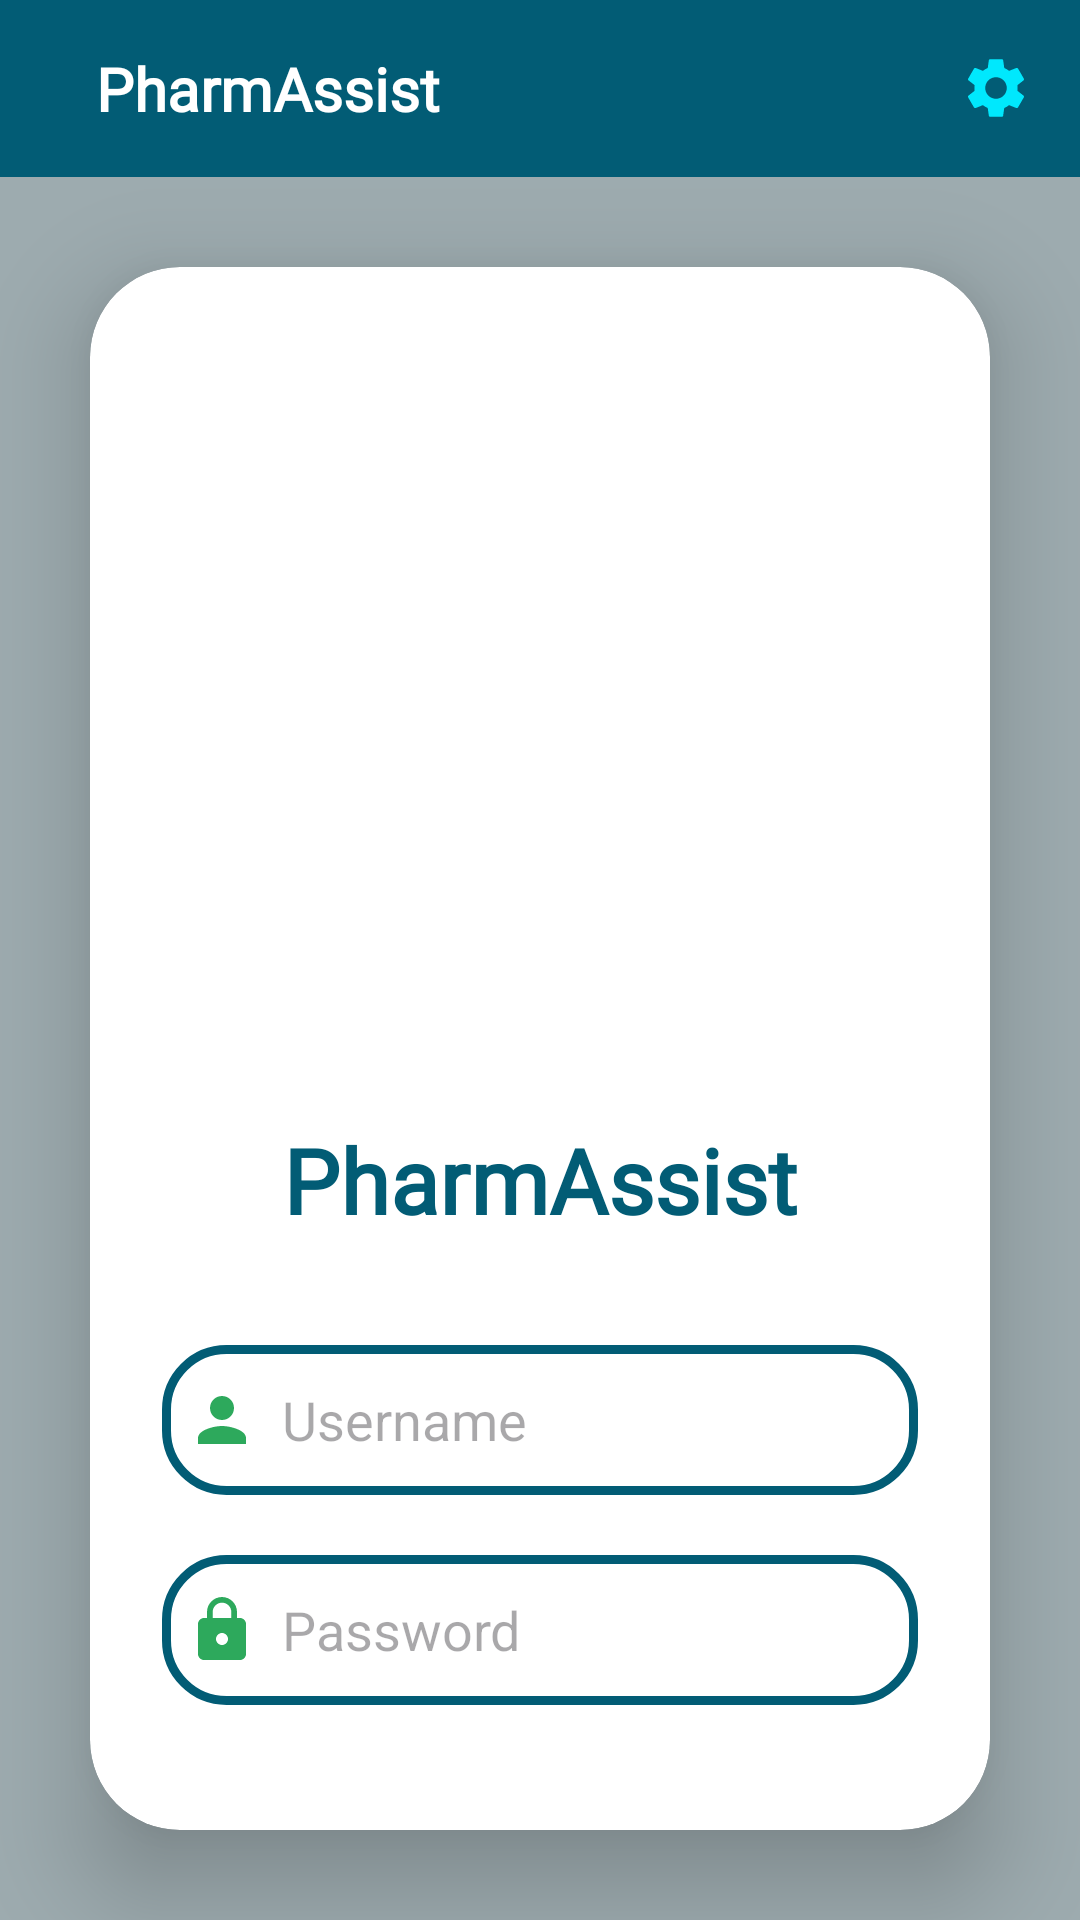

Reconstruct the res/layout file that produces this screen, plus the resources it refers to.
<!-- AndroidManifest.xml: application theme Theme.PharmAssest -->
<!-- res/layout/activity_main.xml -->
<?xml version="1.0" encoding="utf-8"?>
<LinearLayout xmlns:android="http://schemas.android.com/apk/res/android"
    xmlns:app="http://schemas.android.com/apk/res-auto"
    xmlns:tools="http://schemas.android.com/tools"
    android:layout_width="match_parent"
    android:layout_height="match_parent"
    android:orientation="vertical"
    android:background="@color/grey"
    tools:context=".MainActivity">
    <include layout="@layout/toolbar"/>

    <androidx.cardview.widget.CardView
        android:layout_width="match_parent"
        android:layout_height="wrap_content"
        android:layout_margin="30dp"
        app:cardCornerRadius="30dp"
        app:cardElevation="20dp"
        >

        <LinearLayout
            android:layout_width="match_parent"
            android:layout_height="wrap_content"
            android:orientation="vertical"
            android:layout_gravity="center_horizontal"
            android:padding="24dp"
            android:background="@color/transparent">

            <ImageView
                android:layout_width="match_parent"
                android:layout_height="250dp"
                android:padding="8dp"
                android:src="@drawable/logologin"
                android:textColorHighlight="@color/cardview_dark_background"
                />

            <TextView
                android:layout_width="match_parent"
                android:layout_height="wrap_content"
                android:text="PharmAssist"
                android:fontFamily="@font/magnet"
                android:padding="10dp"
                android:layout_marginBottom="5dp"
                android:textColor="@color/dark_blue"
                android:textSize="30sp"
                android:textAlignment="center"
                android:textStyle="bold"
                />

            <EditText
                android:layout_width="match_parent"
                android:layout_height="50dp"
                android:id="@+id/et_username"
                android:background="@drawable/custom_edittext"
                android:drawableLeft="@drawable/baseline_person_24"
                android:drawablePadding="8dp"
                android:hint="Username"
                android:inputType="text"
                android:padding="8dp"
                android:textColor="@color/black"
                android:textColorHighlight="@color/cardview_dark_background"
                android:layout_marginTop="20dp"/>

            <EditText
                android:layout_width="match_parent"
                android:layout_height="50dp"
                android:id="@+id/et_password"
                android:background="@drawable/custom_edittext"
                android:drawableLeft="@drawable/baseline_lock_24"
                android:drawablePadding="8dp"
                android:hint="Password"
                android:inputType="textPassword"
                android:padding="8dp"
                android:textColor="@color/black"
                android:textColorHighlight="@color/cardview_dark_background"
                android:layout_marginTop="20dp"/>
            <Button
                android:layout_width="match_parent"
                android:layout_height="60dp"
                android:id="@+id/btn_login"
                android:text="Login"
                android:textSize="24sp"
                android:layout_marginTop="30dp"
                android:textStyle="bold"
                android:textColorHighlight="@color/cardview_dark_background"
                android:backgroundTint="@color/green"/>
        </LinearLayout>
    </androidx.cardview.widget.CardView>
</LinearLayout>
<!-- res/layout/toolbar.xml (included above) -->
<?xml version="1.0" encoding="utf-8"?>
<RelativeLayout xmlns:android="http://schemas.android.com/apk/res/android"
    android:layout_width="match_parent"
    android:layout_height="wrap_content"
    android:background="@color/dark_blue"
    >
    <RelativeLayout
        android:layout_width="match_parent"
        android:layout_height="wrap_content"
        android:padding="16dp">

        <TextView
            android:id="@+id/tv_title"
            android:layout_width="wrap_content"
            android:layout_centerVertical="true"
            android:layout_height="wrap_content"
            android:layout_marginStart="16dp"
            android:text="PharmAssist"
            android:textSize="20sp"
            android:fontFamily="@font/magnet"
            android:textColor="@color/white"
            android:textAlignment="center"
            android:textStyle="bold"/>
        <ImageView
            android:layout_centerVertical="true"
            android:id="@+id/setting_icon"
            android:layout_width="wrap_content"
            android:layout_height="wrap_content"
            android:layout_alignParentEnd="true"
            android:src="@drawable/baseline_settings_24"/>
    </RelativeLayout>
</RelativeLayout>
<!-- resources referenced by this layout -->
<resources>
  <color name="black">#FF000000</color>
  <color name="dark_blue">#025C75</color>
  <color name="green">#2DA95C</color>
  <color name="grey">#9DABAF</color>
  <color name="transparent">#00FFFFFF</color>
  <color name="white">#FFFFFFFF</color>
  <!-- drawable baseline_lock_24 (drawable) -->
  <vector android:height="24dp" android:tint="#2DA95C"
      android:viewportHeight="24" android:viewportWidth="24"
      android:width="24dp" xmlns:android="http://schemas.android.com/apk/res/android">
      <path android:fillColor="@android:color/white" android:pathData="M18,8h-1L17,6c0,-2.76 -2.24,-5 -5,-5S7,3.24 7,6v2L6,8c-1.1,0 -2,0.9 -2,2v10c0,1.1 0.9,2 2,2h12c1.1,0 2,-0.9 2,-2L20,10c0,-1.1 -0.9,-2 -2,-2zM12,17c-1.1,0 -2,-0.9 -2,-2s0.9,-2 2,-2 2,0.9 2,2 -0.9,2 -2,2zM15.1,8L8.9,8L8.9,6c0,-1.71 1.39,-3.1 3.1,-3.1 1.71,0 3.1,1.39 3.1,3.1v2z"/>
  </vector>
  <!-- drawable baseline_person_24 (drawable) -->
  <vector android:height="24dp" android:tint="#2DA95C"
      android:viewportHeight="24" android:viewportWidth="24"
      android:width="24dp" xmlns:android="http://schemas.android.com/apk/res/android">
      <path android:fillColor="@android:color/white" android:pathData="M12,12c2.21,0 4,-1.79 4,-4s-1.79,-4 -4,-4 -4,1.79 -4,4 1.79,4 4,4zM12,14c-2.67,0 -8,1.34 -8,4v2h16v-2c0,-2.66 -5.33,-4 -8,-4z"/>
  </vector>
  <!-- drawable baseline_settings_24 (drawable) -->
  <vector android:height="24dp" android:tint="#00E8FD"
      android:viewportHeight="24" android:viewportWidth="24"
      android:width="24dp" xmlns:android="http://schemas.android.com/apk/res/android">
      <path android:fillColor="@android:color/white" android:pathData="M19.14,12.94c0.04,-0.3 0.06,-0.61 0.06,-0.94c0,-0.32 -0.02,-0.64 -0.07,-0.94l2.03,-1.58c0.18,-0.14 0.23,-0.41 0.12,-0.61l-1.92,-3.32c-0.12,-0.22 -0.37,-0.29 -0.59,-0.22l-2.39,0.96c-0.5,-0.38 -1.03,-0.7 -1.62,-0.94L14.4,2.81c-0.04,-0.24 -0.24,-0.41 -0.48,-0.41h-3.84c-0.24,0 -0.43,0.17 -0.47,0.41L9.25,5.35C8.66,5.59 8.12,5.92 7.63,6.29L5.24,5.33c-0.22,-0.08 -0.47,0 -0.59,0.22L2.74,8.87C2.62,9.08 2.66,9.34 2.86,9.48l2.03,1.58C4.84,11.36 4.8,11.69 4.8,12s0.02,0.64 0.07,0.94l-2.03,1.58c-0.18,0.14 -0.23,0.41 -0.12,0.61l1.92,3.32c0.12,0.22 0.37,0.29 0.59,0.22l2.39,-0.96c0.5,0.38 1.03,0.7 1.62,0.94l0.36,2.54c0.05,0.24 0.24,0.41 0.48,0.41h3.84c0.24,0 0.44,-0.17 0.47,-0.41l0.36,-2.54c0.59,-0.24 1.13,-0.56 1.62,-0.94l2.39,0.96c0.22,0.08 0.47,0 0.59,-0.22l1.92,-3.32c0.12,-0.22 0.07,-0.47 -0.12,-0.61L19.14,12.94zM12,15.6c-1.98,0 -3.6,-1.62 -3.6,-3.6s1.62,-3.6 3.6,-3.6s3.6,1.62 3.6,3.6S13.98,15.6 12,15.6z"/>
  </vector>
  <!-- drawable custom_edittext (drawable) -->
  <?xml version="1.0" encoding="utf-8"?>
  <shape xmlns:android="http://schemas.android.com/apk/res/android"
      android:shape="rectangle">
      <stroke android:width="3dp"
          android:color="@color/dark_blue" />
      <corners android:radius="20dp" />
  
  </shape>
  <style name="Theme.PharmAssest" parent="Base.Theme.PharmAssest" />
  <style name="Base.Theme.PharmAssest" parent="Theme.Material3.DayNight.NoActionBar">
          
          
      </style>
</resources>
